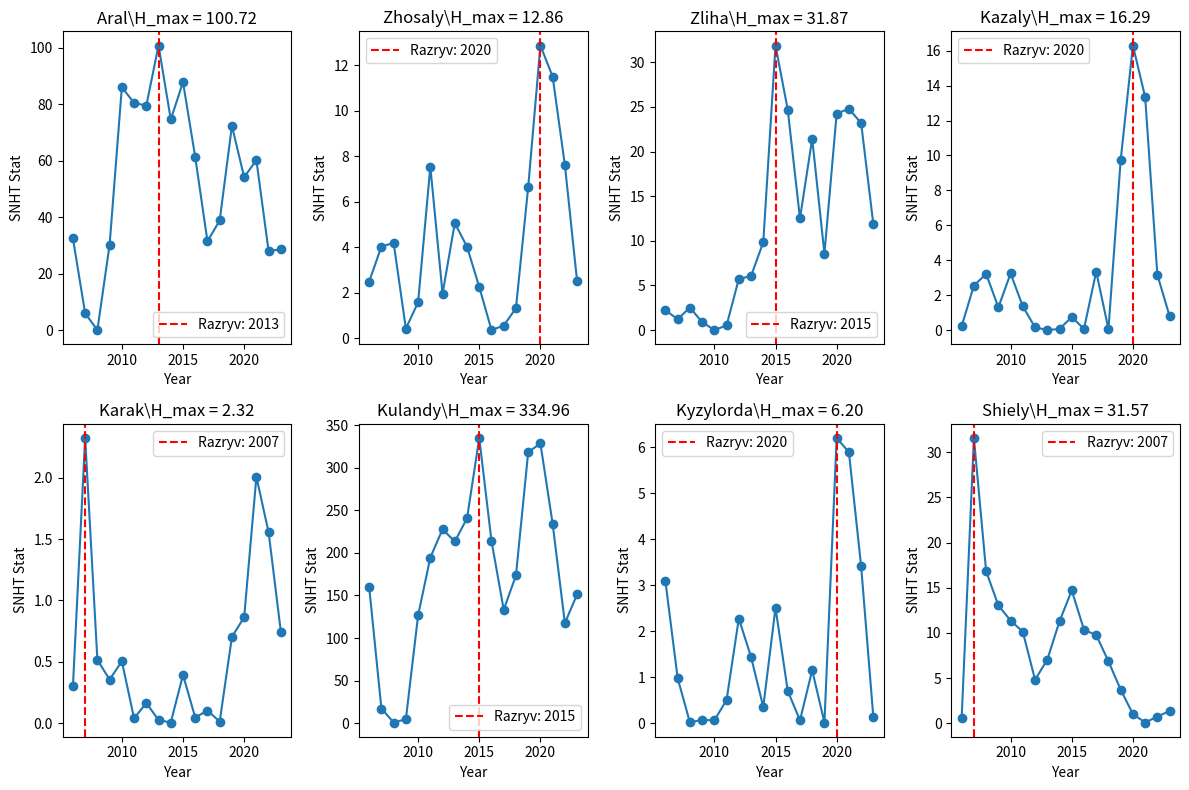

Write Python code to recreate this figure.
import numpy as np
import matplotlib.pyplot as plt

data = {
    "Aral": [12.18390805, 4.333333333,	3.544444444,	16.2967033,	14.75324675,	7.052631579,	7.268292683,	9.604395604,	3.85483871,	8.365853659,	3.093333333,	1.5,	7.641025641,	10.76666667,	3.457831325,	6.256756757,	1.189189189,	5.375,	2.272727273,	3.813559322],  # 20 значений
    "Zhosaly": [2.794520548, 3.18, 3.758064516, 6.424657534, 3.078431373, 1.142857143, 6.972972973, 2.395604396, 4.8, 12.1625, 2.327586207, 1.333333333, 8.44, 7.155555556, 6, 3.455882353, 2.675324675, 2.053333333, 3.432432432, 3.111111111],
    "Zliha": [3.391304348, 4.833333333, 3.785714286, 5.7, 6.4, 3.511627907, 1.21875, 4.563218391, 3.256410256, 24.45333333, 3.280701754, 1.542857143, 6.975, 0.968253968, 8.390243902, 4.220338983, 3.632183908, 1.777777778, 1.88, 3.2],
    "Kazaly": [5.355932203, 2.282051282, 4.169230769, 5.712328767, 10.41558442, 3.786666667, 3.348837209, 3.934065934, 4.454545455, 7.375, 2.402777778, 1.434782609, 9.415584416, 10.76666667, 6.311111111, 3.609375, 1.194444444, 3.245283019, 4.03125, 4.552631579],
    "Karak": [2.411764706, 5.522727273, 2.044444444, 2.863636364, 3.254545455, 1.96875, 3.407407407, 1.739130435, 3.432432432, 4.2, 1.074074074, 2.714285714, 3.873239437, 4.433333333, 3.025641026, 3.680851064, 2.4, 2.111111111, 1.142857143, 3.588235294],
    "Kulandy": [23.11538462, 4.030289044, 3.818181818, 16.05494505, 28.72972973, 17.5890411, 14.4, 10.6043956, 13.29577465, 17.2027027, 2.426470588, 3.526315789, 13.59756098, 19.25609756, 9.333333333, 3.066666667, 0.730769231, 9.971428571, 1.780487805, 3.302325581],
    "Kyzylorda": [1.98245614, 6.738095238, 2.132075472, 4.421875, 3.693877551, 1.744680851, 1.935483871, 4.282352941, 5, 8.567901235, 2.022727273, 2.384615385, 5.426666667, 1.682926829, 8.239130435, 3.216666667, 2.304347826, 1.228571429, 0.694444444, 6.210526316],
    "Shiely": [3.979166667, 9.953488372, 2.209302326, 3.107692308, 3.266666667, 3.1875, 1.357142857, 4.333333333, 4.857142857, 4.294871795, 1.782608696, 2.882352941, 1.93877551, 1.565217391, 1.2, 1.785714286, 4.033333333, 3.379310345, 1.125, 3.702702703],
}

years = np.arange(2005, 2025)

def snht(x):
    n = len(x)
    mean_total = np.mean(x)
    T = []
    for i in range(1, n-1):
        mean1 = np.mean(x[:i])
        mean2 = np.mean(x[i:])
        T_i = (i * (mean1 - mean_total) ** 2 + (n - i) * (mean2 - mean_total) ** 2)
        T.append(T_i)
    return np.array(T)

fig, axs = plt.subplots(2, 4, figsize=(12, 8))
axs = axs.flatten()

for idx, (station, temps) in enumerate(data.items()):
    temps = np.array(temps)
    T = snht(temps)
    H_max = np.max(T)
    cp_idx = np.argmax(T)
    cp_year = years[1:-1][cp_idx]

    print(f" {station}")
    print(f"  Razryv year: {cp_year}")
    print(f"  H_max: {H_max:.2f}")
    print(f"  Aver bef {cp_year}: {np.mean(temps[:cp_idx+1]):.2f}")
    print(f"  Aver aft {cp_year}: {np.mean(temps[cp_idx+1:]):.2f}")
    print(f"  Razryv between values: {temps[cp_idx]:.2f} → {temps[cp_idx+1]:.2f}\n")


    axs[idx].plot(years[1:-1], T, marker='o')
    axs[idx].axvline(cp_year, color='red', linestyle='--', label=f'Razryv: {cp_year}')
    axs[idx].set_title(f"{station}\H_max = {H_max:.2f}")
    axs[idx].set_xlabel("Year")
    axs[idx].set_ylabel("SNHT Stat")
    axs[idx].legend()

plt.tight_layout()
plt.savefig('snow_snht')

plt.show()

